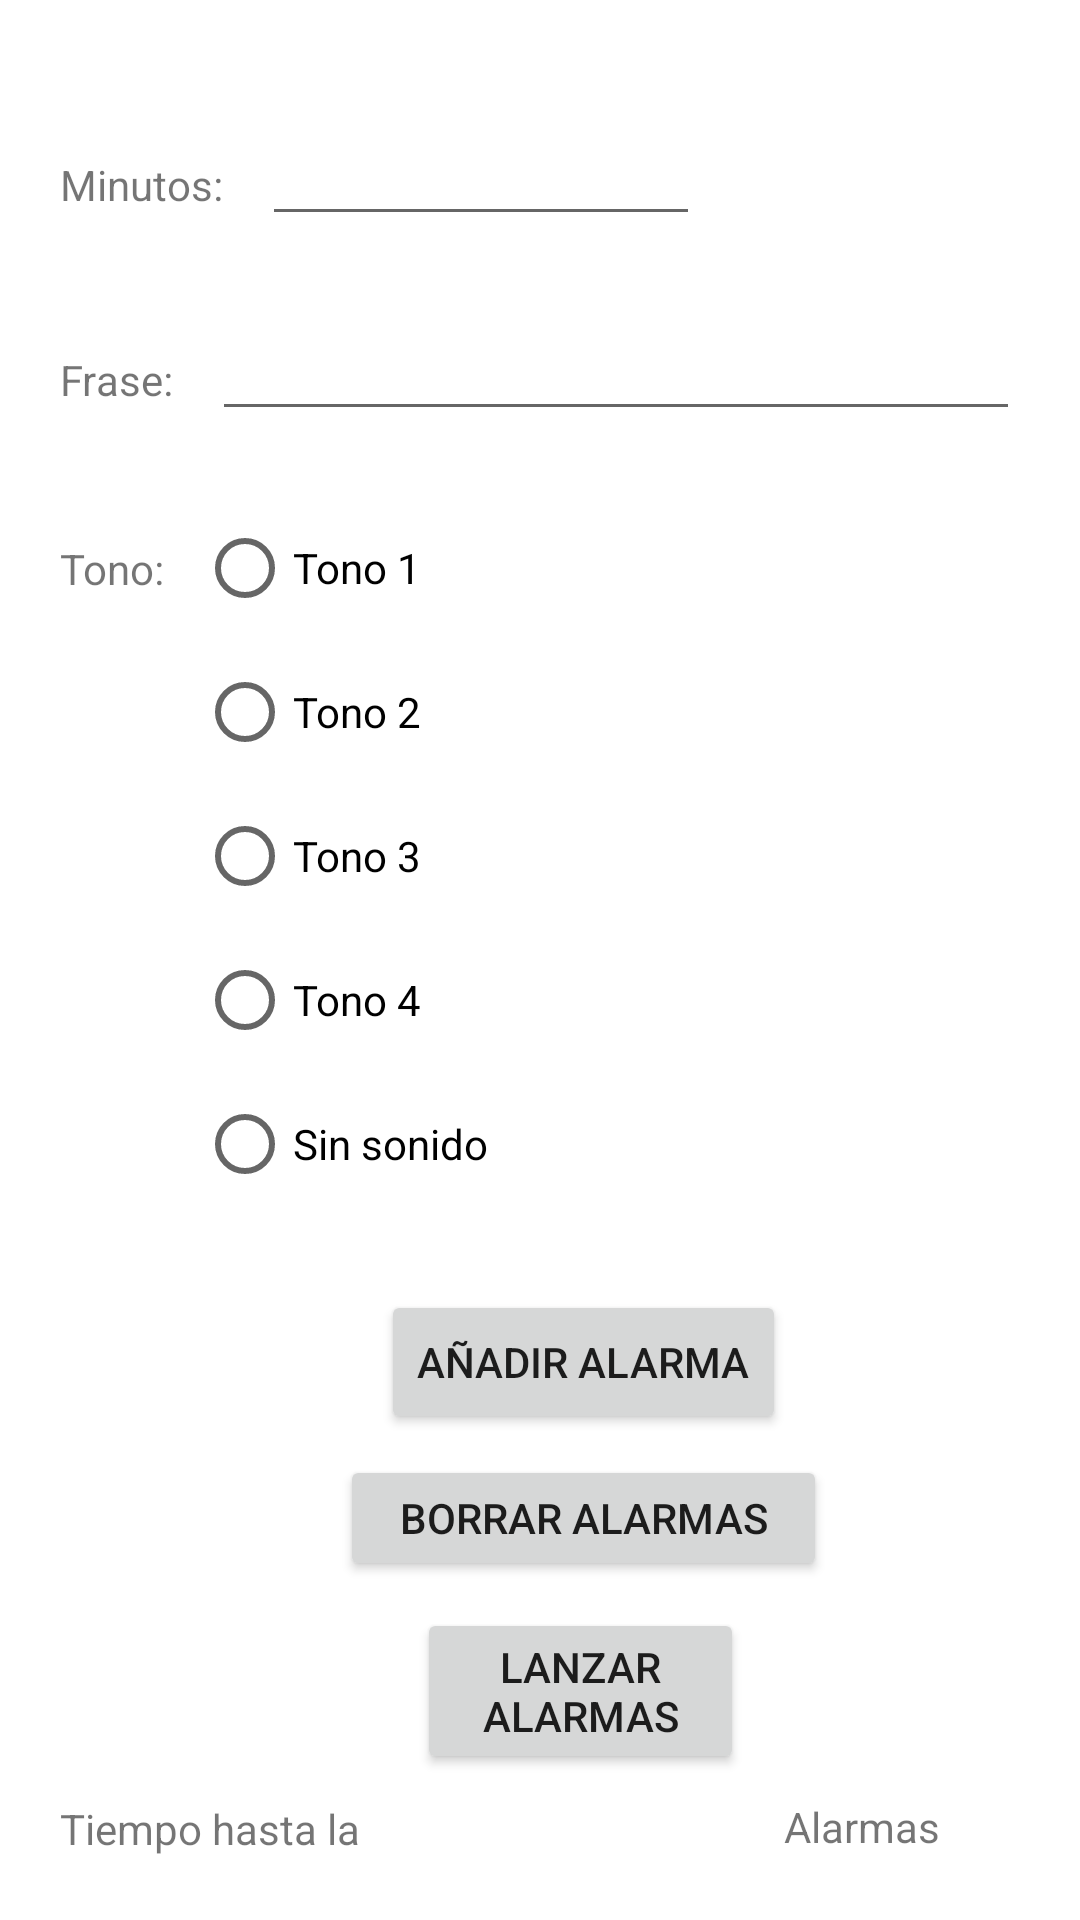

This screen was rendered from an Android layout file. Write that file and the resources it references.
<!-- AndroidManifest.xml: application theme Theme.TareaPMDM -->
<!-- res/layout/activity_main2.xml -->
<RelativeLayout xmlns:android="http://schemas.android.com/apk/res/android"
    android:layout_width="match_parent"
    android:layout_height="match_parent"
    xmlns:tools="http://schemas.android.com/tools"
    android:padding="20dp">

    <EditText
        android:id="@+id/editTextMinutos"
        android:layout_width="146dp"
        android:layout_height="wrap_content"
        android:layout_alignTop="@+id/textView4"
        android:layout_marginStart="13dp"
        android:layout_marginLeft="13dp"
        android:layout_marginTop="-15dp"
        android:layout_toEndOf="@+id/textView4"
        android:layout_toRightOf="@+id/textView4"
        android:ems="10"
        android:inputType="textPersonName" />

    <Button
        android:id="@+id/buttonPonerAlarma"
        android:layout_width="wrap_content"
        android:layout_height="wrap_content"
        android:layout_below="@+id/textView6"
        android:layout_alignStart="@+id/textView6"
        android:layout_alignLeft="@+id/textView6"
        android:layout_marginStart="107dp"
        android:layout_marginLeft="107dp"
        android:layout_marginTop="231dp"
        android:text="Añadir Alarma" />

    <TextView
        android:id="@+id/textView4"
        android:layout_width="wrap_content"
        android:layout_height="wrap_content"
        android:layout_alignParentTop="true"
        android:layout_marginTop="32dp"
        android:text="Minutos:" />

    <TextView
        android:id="@+id/textView5"
        android:layout_width="wrap_content"
        android:layout_height="wrap_content"
        android:layout_below="@+id/textView4"
        android:layout_alignStart="@+id/textView4"
        android:layout_alignLeft="@+id/textView4"
        android:layout_marginStart="0dp"
        android:layout_marginLeft="0dp"
        android:layout_marginTop="46dp"
        android:text="Frase:" />

    <EditText
        android:id="@+id/editTextFrase"
        android:layout_width="369dp"
        android:layout_height="wrap_content"
        android:layout_alignTop="@+id/textView5"
        android:layout_marginStart="13dp"
        android:layout_marginLeft="13dp"
        android:layout_marginTop="-15dp"
        android:layout_toEndOf="@+id/textView5"
        android:layout_toRightOf="@+id/textView5"
        android:ems="10"
        android:inputType="textPersonName" />

    <TextView
        android:id="@+id/textView6"
        android:layout_width="wrap_content"
        android:layout_height="wrap_content"
        android:layout_below="@+id/textView5"
        android:layout_alignStart="@+id/textView5"
        android:layout_alignLeft="@+id/textView5"
        android:layout_marginStart="0dp"
        android:layout_marginLeft="0dp"
        android:layout_marginTop="44dp"
        android:text="Tono:" />

    <RadioGroup
        android:layout_width="243dp"
        android:layout_height="wrap_content"
        android:layout_alignTop="@+id/textView6"
        android:layout_marginStart="11dp"
        android:layout_marginLeft="11dp"
        android:layout_marginTop="-15dp"
        android:layout_toEndOf="@+id/textView6"
        android:layout_toRightOf="@+id/textView6">

        <RadioButton
            android:id="@+id/radioButtonTono1"
            android:layout_width="wrap_content"
            android:layout_height="wrap_content"
            android:text="Tono 1" />

        <RadioButton
            android:id="@+id/radioButtonTono2"
            android:layout_width="match_parent"
            android:layout_height="wrap_content"
            android:text="Tono 2" />

        <RadioButton
            android:id="@+id/radioButtonTono3"
            android:layout_width="match_parent"
            android:layout_height="wrap_content"
            android:text="Tono 3" />

        <RadioButton
            android:id="@+id/radioButtonTono4"
            android:layout_width="match_parent"
            android:layout_height="wrap_content"
            android:text="Tono 4" />

        <RadioButton
            android:id="@+id/radioButtonTonoSilencio"
            android:layout_width="match_parent"
            android:layout_height="wrap_content"
            android:text="Sin sonido" />
    </RadioGroup>

    <Button
        android:id="@+id/buttonLanzarAlarmas"
        android:layout_width="132dp"
        android:layout_height="wrap_content"
        android:layout_below="@+id/buttonPonerAlarma"
        android:layout_alignStart="@+id/buttonPonerAlarma"
        android:layout_alignLeft="@+id/buttonPonerAlarma"
        android:layout_alignEnd="@+id/buttonPonerAlarma"
        android:layout_alignRight="@+id/buttonPonerAlarma"
        android:layout_marginStart="12dp"
        android:layout_marginLeft="12dp"
        android:layout_marginTop="58dp"
        android:layout_marginEnd="14dp"
        android:layout_marginRight="14dp"
        android:text="Lanzar Alarmas" />

    <TextView
        android:id="@+id/textView7"
        android:layout_width="135dp"
        android:layout_height="wrap_content"
        android:layout_alignTop="@+id/buttonLanzarAlarmas"
        android:layout_marginTop="64dp"
        android:layout_marginEnd="-18dp"
        android:layout_marginRight="-18dp"
        android:layout_toStartOf="@+id/buttonLanzarAlarmas"
        android:layout_toLeftOf="@+id/buttonLanzarAlarmas"
        android:text="Tiempo hasta la siguiente alarma:" />

    <TextView
        android:id="@+id/textViewAlarma"
        android:layout_width="wrap_content"
        android:layout_height="31dp"
        android:layout_below="@+id/textView7"
        android:layout_alignEnd="@+id/textView7"
        android:layout_alignRight="@+id/textView7"
        android:layout_marginTop="17dp"
        android:layout_marginEnd="51dp"
        android:layout_marginRight="51dp"
        android:text="00:00" />

    <TextView
        android:id="@+id/textView9"
        android:layout_width="132dp"
        android:layout_height="wrap_content"
        android:layout_alignTop="@+id/textView7"
        android:layout_marginStart="-1dp"
        android:layout_marginLeft="-1dp"
        android:layout_marginTop="-1dp"
        android:layout_toEndOf="@+id/buttonLanzarAlarmas"
        android:layout_toRightOf="@+id/buttonLanzarAlarmas"
        android:text="Alarmas Restantes:" />

    <TextView
        android:id="@+id/textViewNumAlarmas"
        android:layout_width="15dp"
        android:layout_height="wrap_content"
        android:layout_alignStart="@+id/textView9"
        android:layout_alignLeft="@+id/textView9"
        android:layout_alignTop="@+id/textViewAlarma"
        android:layout_alignEnd="@+id/textView9"
        android:layout_alignRight="@+id/textView9"
        android:layout_marginStart="24dp"
        android:layout_marginLeft="24dp"
        android:layout_marginTop="0dp"
        android:layout_marginEnd="53dp"
        android:layout_marginRight="53dp" />

    <Button
        android:id="@+id/buttonBorrarAlarmas"
        android:layout_width="190dp"
        android:layout_height="42dp"
        android:layout_below="@+id/buttonPonerAlarma"
        android:layout_alignStart="@+id/buttonPonerAlarma"
        android:layout_alignLeft="@+id/buttonPonerAlarma"
        android:layout_alignEnd="@+id/buttonPonerAlarma"
        android:layout_alignRight="@+id/buttonPonerAlarma"
        android:layout_marginStart="-14dp"
        android:layout_marginLeft="-14dp"
        android:layout_marginTop="7dp"
        android:layout_marginEnd="-14dp"
        android:layout_marginRight="-14dp"
        android:text="Borrar Alarmas" />

</RelativeLayout>
<!-- resources referenced by this layout -->
<resources>
  <style name="Theme.TareaPMDM" parent="Theme.MaterialComponents.DayNight.NoActionBar">
          
          <item name="colorPrimary">@color/purple_500</item>
          <item name="colorPrimaryVariant">@color/purple_700</item>
          <item name="colorOnPrimary">@color/white</item>
          
          <item name="colorSecondary">@color/teal_200</item>
          <item name="colorSecondaryVariant">@color/teal_700</item>
          <item name="colorOnSecondary">@color/black</item>
          
          <item name="android:statusBarColor" tools:targetApi="l">?attr/colorPrimaryVariant</item>
          
      </style>
  <!-- not gathered from this repository: default colours our renderer supplied (Android Studio template values) -->
  <color name="purple_500">#FF6200EE</color>
  <color name="purple_700">#FF3700B3</color>
  <color name="teal_200">#FF03DAC5</color>
  <color name="teal_700">#FF018786</color>
  <color name="black">#FF000000</color>
  <color name="white">#FFFFFFFF</color>
</resources>
